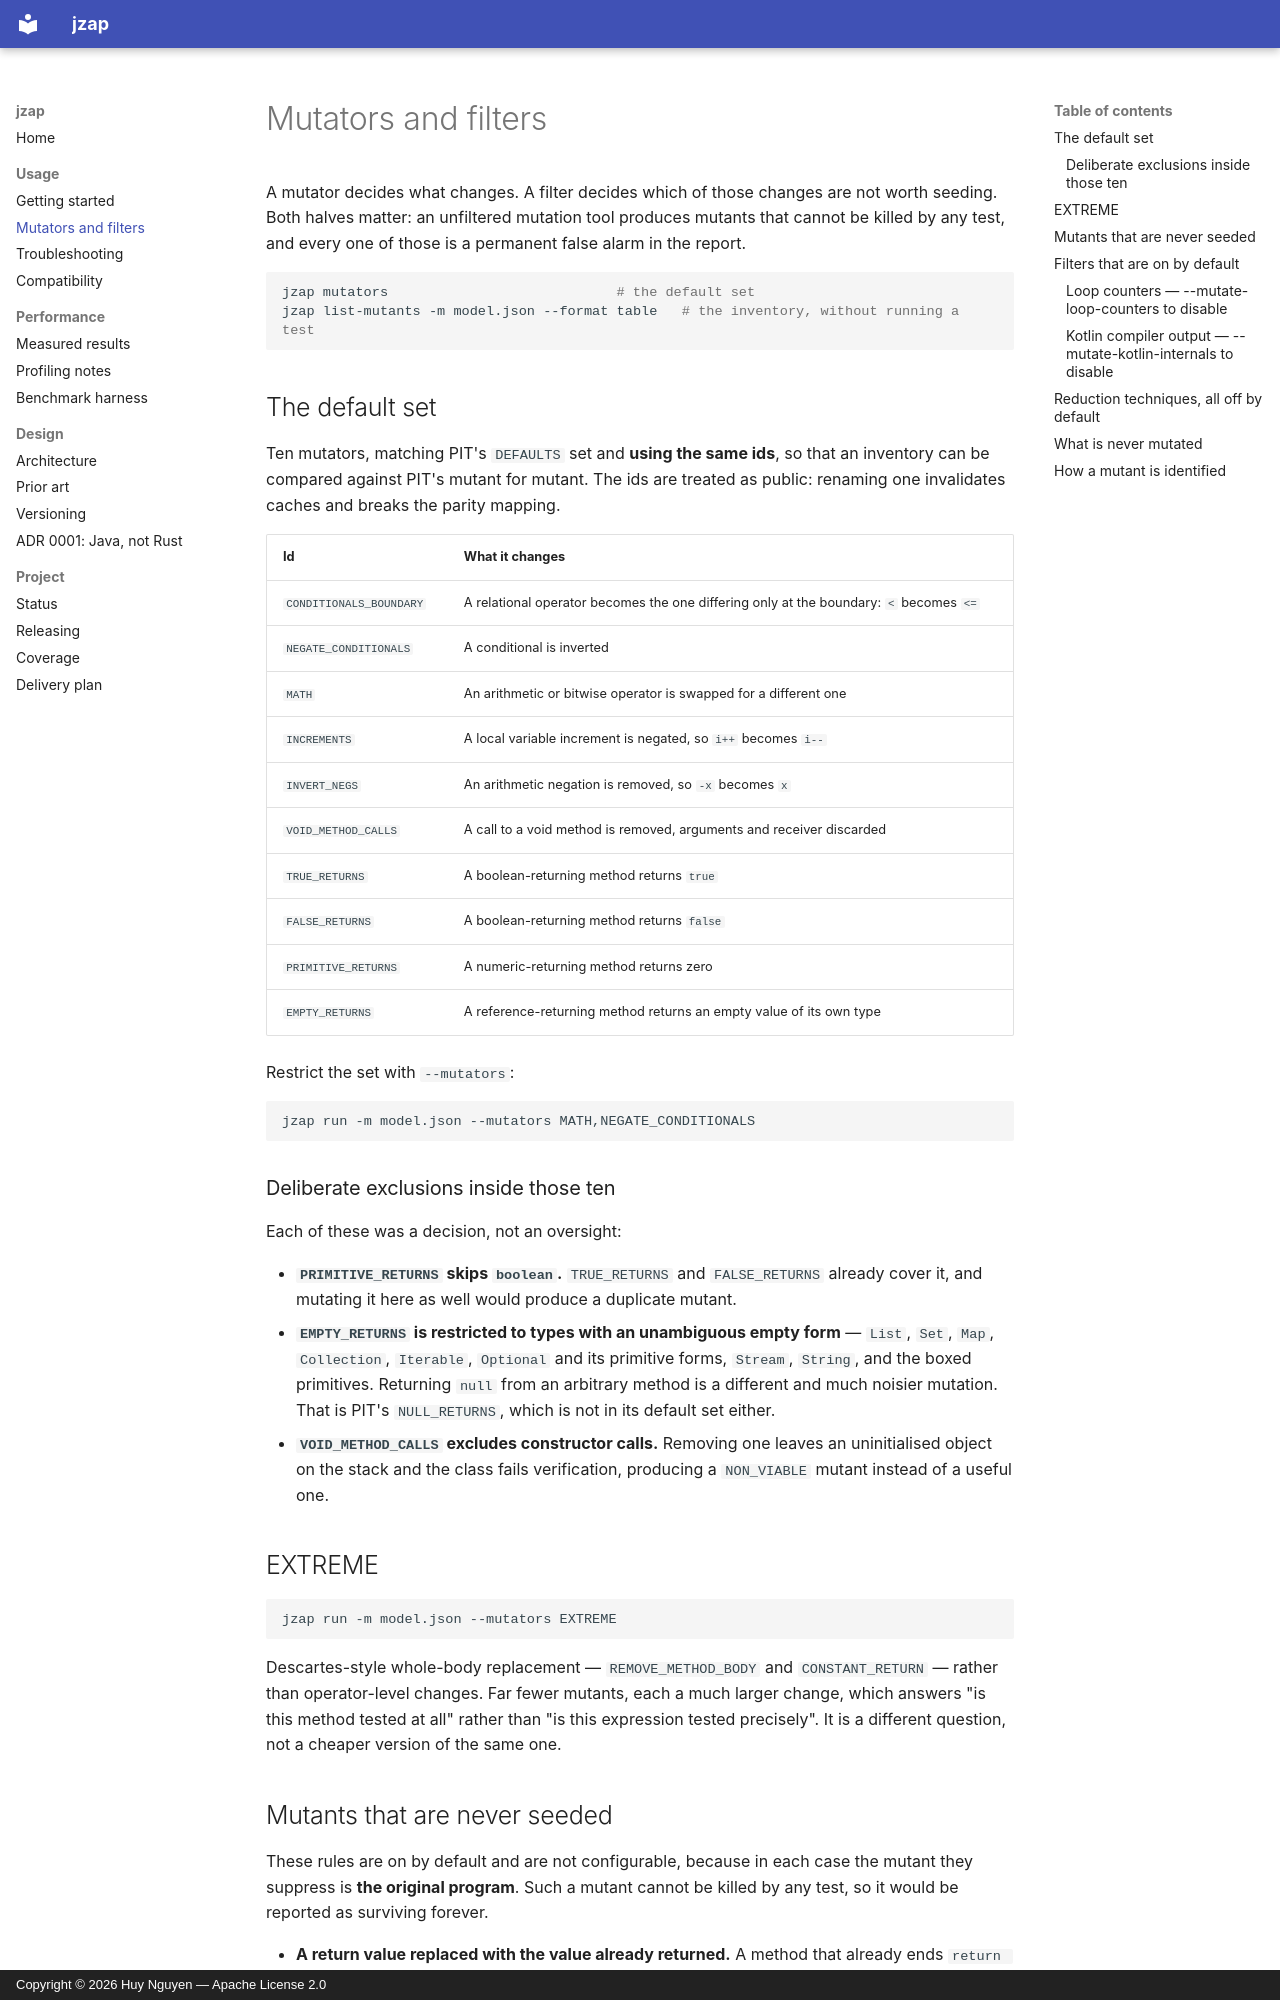

repository: huyz0/jzap · page: mutators/index.html · generator: mkdocs · copyright: Copyright © 2026 Huy Nguyen — Apache License 2.0

# Mutators and filters

A mutator decides what changes. A filter decides which of those changes are not worth seeding.
Both halves matter: an unfiltered mutation tool produces mutants that cannot be killed by any
test, and every one of those is a permanent false alarm in the report.

```bash
jzap mutators                            # the default set
jzap list-mutants -m model.json --format table   # the inventory, without running a test
```

## The default set

Ten mutators, matching PIT's `DEFAULTS` set and **using the same ids**, so that an inventory can
be compared against PIT's mutant for mutant. The ids are treated as public: renaming one
invalidates caches and breaks the parity mapping.

| Id | What it changes |
|---|---|
| `CONDITIONALS_BOUNDARY` | A relational operator becomes the one differing only at the boundary: `<` becomes `<=` |
| `NEGATE_CONDITIONALS` | A conditional is inverted |
| `MATH` | An arithmetic or bitwise operator is swapped for a different one |
| `INCREMENTS` | A local variable increment is negated, so `i++` becomes `i--` |
| `INVERT_NEGS` | An arithmetic negation is removed, so `-x` becomes `x` |
| `VOID_METHOD_CALLS` | A call to a void method is removed, arguments and receiver discarded |
| `TRUE_RETURNS` | A boolean-returning method returns `true` |
| `FALSE_RETURNS` | A boolean-returning method returns `false` |
| `PRIMITIVE_RETURNS` | A numeric-returning method returns zero |
| `EMPTY_RETURNS` | A reference-returning method returns an empty value of its own type |

Restrict the set with `--mutators`:

```bash
jzap run -m model.json --mutators MATH,NEGATE_CONDITIONALS
```

### Deliberate exclusions inside those ten

Each of these was a decision, not an oversight:

- **`PRIMITIVE_RETURNS` skips `boolean`.** `TRUE_RETURNS` and `FALSE_RETURNS` already cover it, and
  mutating it here as well would produce a duplicate mutant.
- **`EMPTY_RETURNS` is restricted to types with an unambiguous empty form** — `List`, `Set`,
  `Map`, `Collection`, `Iterable`, `Optional` and its primitive forms, `Stream`, `String`, and the
  boxed primitives. Returning `null` from an arbitrary method
  is a different and much noisier mutation. That is PIT's `NULL_RETURNS`, which is not in its
  default set either.
- **`VOID_METHOD_CALLS` excludes constructor calls.** Removing one leaves an uninitialised object
  on the stack and the class fails verification, producing a `NON_VIABLE` mutant instead of a
  useful one.

## EXTREME

```bash
jzap run -m model.json --mutators EXTREME
```

Descartes-style whole-body replacement — `REMOVE_METHOD_BODY` and `CONSTANT_RETURN` — rather than
operator-level changes. Far fewer mutants, each a much larger change, which answers "is this
method tested at all" rather than "is this expression tested precisely". It is a different
question, not a cheaper version of the same one.
